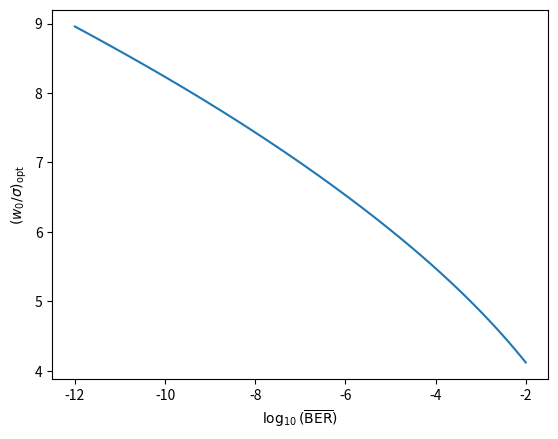

Here is the Python script that generated this plot: (Note: this script raises an exception after producing the figure.)
import numpy as np
from scipy.special import erfc
import matplotlib.pyplot as plt

plot_dir = "../../Plots"
filename = "optimum_ratio.pdf"

a_coeff = {
    0: 2.05613,
    1: -1.33146,
    2: -1.92403e-1,
    3: -2.51125e-2,
    4: -2.02818e-3,
    5: -8.87644e-5,
    6: -1.60597e-6
}

average_BER = np.linspace(-12, -2, 101)  # 10log
optimum_ratio = sum([a_coeff[i] * average_BER ** i for i in a_coeff.keys()])

plt.plot(average_BER, optimum_ratio)
plt.xlabel(r'$\log_{10}(\overline{\mathrm{BER}})$')
plt.ylabel(r'$\left(w_{0} / \sigma\right)_{\mathrm{opt}}$')
# plt.show()
plt.savefig(f"{plot_dir}/{filename}")